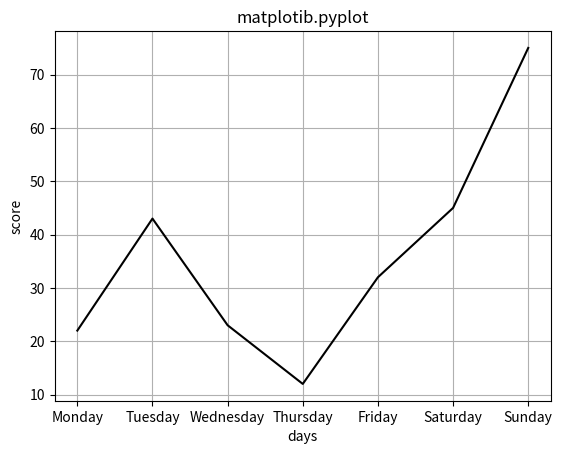

The script that saved this image:
import matplotlib.pyplot as plt

days = ['Monday', 'Tuesday', 'Wednesday', 'Thursday', 'Friday', 'Saturday', 'Sunday']
score = [22,43,23,12,32,45,75]

plt.plot(days , score, color="black")
plt.grid(True)
plt.ylabel("score")
plt.xlabel("days")
plt.title("matplotib.pyplot")
plt.show()
